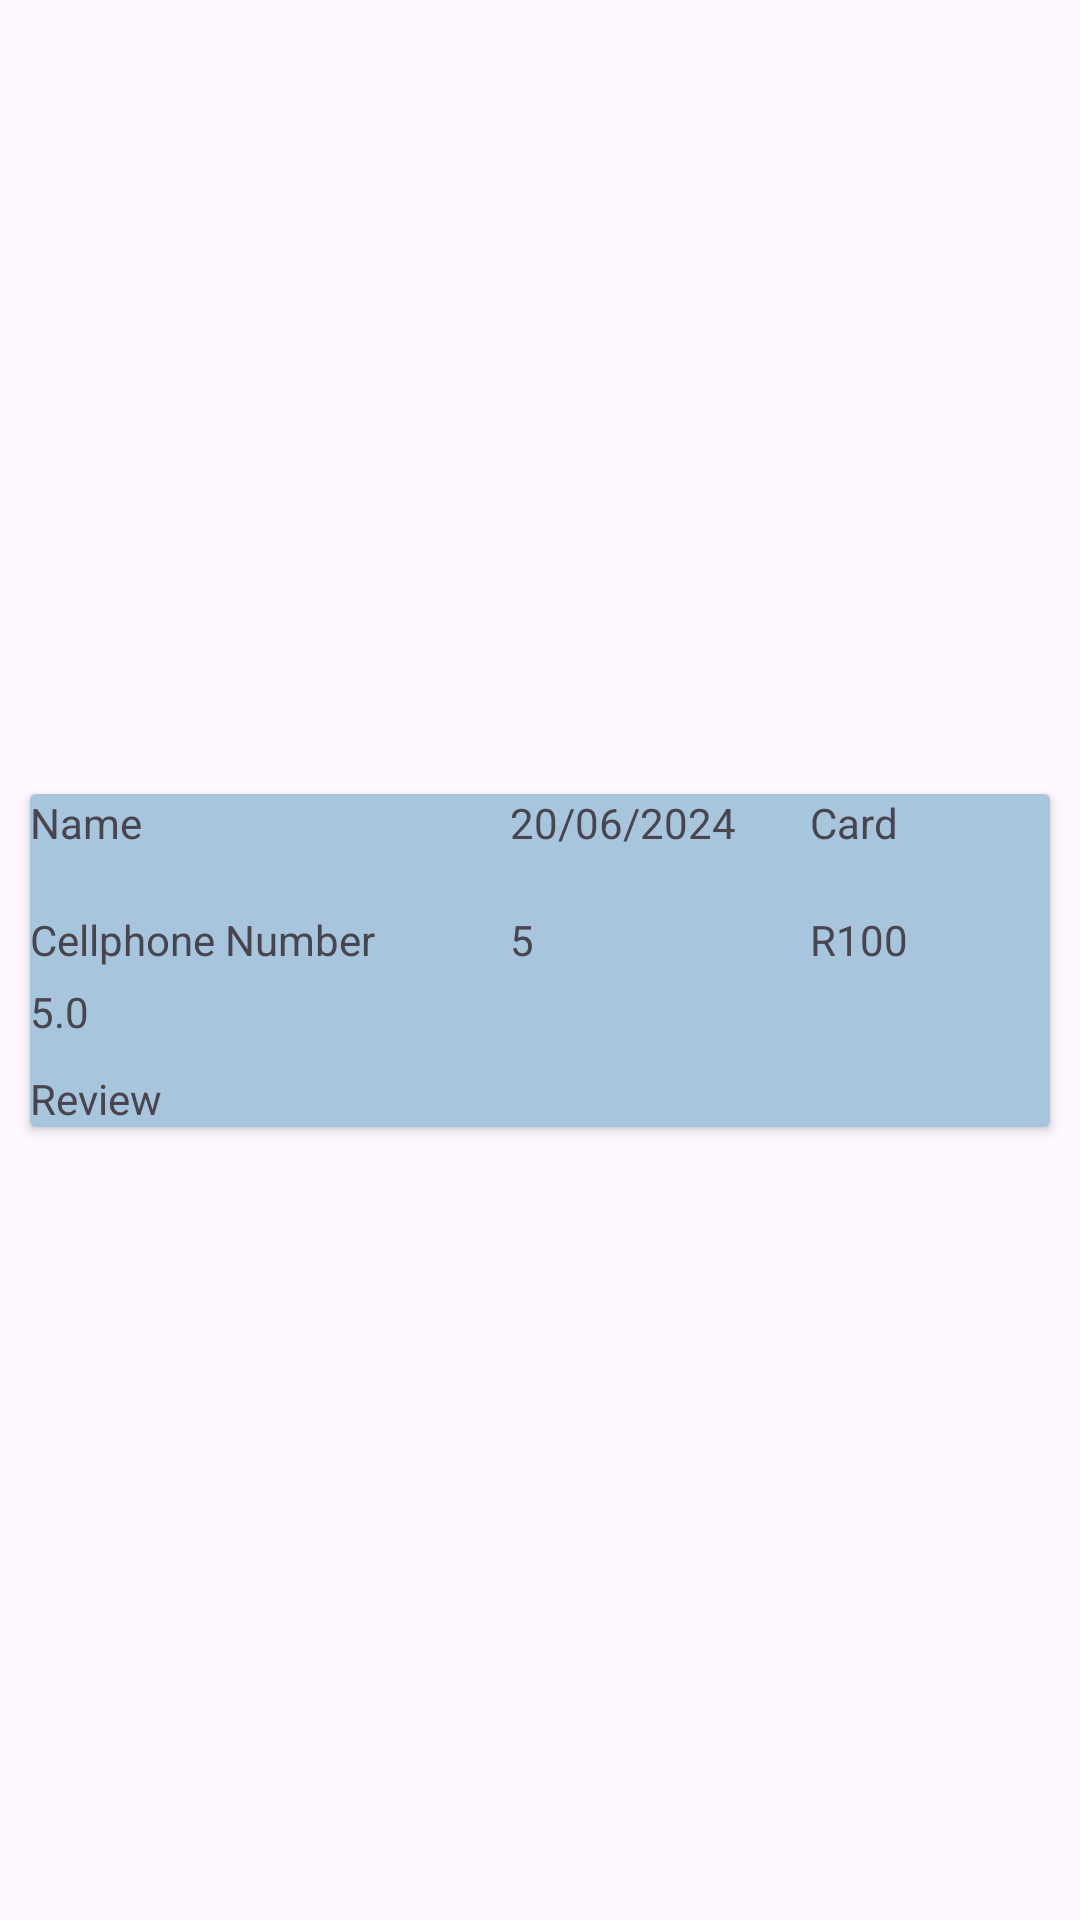

Here is an Android app screen rendered from its layout file. Give the layout XML and the strings, colors and styles it references.
<!-- AndroidManifest.xml: application theme Theme.Material3.Light.NoActionBar -->
<!-- res/layout/order_review_recycler_view.xml -->
<?xml version="1.0" encoding="utf-8"?>
<androidx.constraintlayout.widget.ConstraintLayout xmlns:android="http://schemas.android.com/apk/res/android"
    xmlns:app="http://schemas.android.com/apk/res-auto"
    xmlns:tools="http://schemas.android.com/tools"
    android:layout_width="match_parent"
    android:layout_height="wrap_content">

    <androidx.cardview.widget.CardView
        android:layout_width="match_parent"
        android:layout_height="wrap_content"
        android:layout_marginStart="10dp"
        android:layout_marginTop="10dp"
        android:layout_marginEnd="10dp"
        android:layout_marginBottom="10dp"
        app:layout_constraintBottom_toBottomOf="parent"
        app:layout_constraintEnd_toEndOf="parent"
        app:layout_constraintStart_toStartOf="parent"
        app:layout_constraintTop_toTopOf="parent">

        <androidx.constraintlayout.widget.ConstraintLayout
            android:layout_width="match_parent"
            android:layout_height="match_parent"
            android:background="@color/items">

            <LinearLayout
                android:id="@+id/linearLayout2"
                android:layout_width="0dp"
                android:layout_height="wrap_content"
                android:orientation="vertical"
                android:layout_marginEnd="10dp"
                app:layout_constraintEnd_toStartOf="@+id/linearLayout"
                app:layout_constraintStart_toStartOf="parent"
                app:layout_constraintTop_toTopOf="parent">

                <TextView
                    android:id="@+id/tvReviewCustomerName"
                    android:layout_width="wrap_content"
                    android:layout_height="wrap_content"
                    android:text="Name" />

                <TextView
                    android:id="@+id/tvReviewOrderCellphone"
                    android:layout_width="wrap_content"
                    android:layout_height="wrap_content"
                    android:layout_marginTop="20dp"
                    android:text="@string/cellphone_number" />

            </LinearLayout>

            <LinearLayout
                android:id="@+id/linearLayout4"
                android:layout_width="80dp"
                android:layout_height="wrap_content"
                android:orientation="vertical"
                app:layout_constraintEnd_toEndOf="parent"
                app:layout_constraintTop_toTopOf="parent">

                <TextView
                    android:id="@+id/tvReviewOrderPayment"
                    android:layout_width="match_parent"
                    android:layout_height="wrap_content"
                    android:text="Card" />

                <TextView
                    android:id="@+id/tvReviewOrderPrice"
                    android:layout_width="match_parent"
                    android:layout_height="wrap_content"
                    android:layout_marginTop="20dp"
                    android:text="R100" />
            </LinearLayout>

            <LinearLayout
                android:id="@+id/linearLayout"
                android:layout_width="90dp"
                android:layout_height="wrap_content"
                android:layout_marginEnd="10dp"
                android:orientation="vertical"
                app:layout_constraintEnd_toStartOf="@+id/linearLayout4"
                app:layout_constraintTop_toTopOf="parent">

                <TextView
                    android:id="@+id/tvReviewOrderTime"
                    android:layout_width="match_parent"
                    android:layout_height="wrap_content"
                    android:text="20/06/2024" />

                <TextView
                    android:id="@+id/tvReviewOrderItems"
                    android:layout_width="wrap_content"
                    android:layout_height="wrap_content"
                    android:layout_marginTop="20dp"
                    android:text="5" />
            </LinearLayout>

            <TextView
                android:id="@+id/tvReviewOrderDetails"
                android:layout_width="0dp"
                android:layout_height="wrap_content"
                android:layout_marginTop="10dp"
                android:text="Review"
                app:layout_constraintEnd_toEndOf="parent"
                app:layout_constraintStart_toStartOf="parent"
                app:layout_constraintTop_toBottomOf="@+id/tvReviewOrderRating" />

            <TextView
                android:id="@+id/tvReviewOrderRating"
                android:layout_width="wrap_content"
                android:layout_height="wrap_content"
                android:layout_marginTop="5dp"
                android:text="5.0"
                app:layout_constraintStart_toStartOf="parent"
                app:layout_constraintTop_toBottomOf="@+id/linearLayout2" />

            <ImageView
                android:id="@+id/imgStar"
                android:layout_width="wrap_content"
                android:layout_height="wrap_content"
                android:layout_marginStart="10dp"
                android:layout_marginTop="5dp"
                android:src="@drawable/baseline_star_rate_24"
                app:layout_constraintBottom_toBottomOf="@+id/tvReviewOrderRating"
                app:layout_constraintStart_toEndOf="@+id/tvReviewOrderRating"
                app:layout_constraintTop_toBottomOf="@+id/linearLayout2" />
        </androidx.constraintlayout.widget.ConstraintLayout>

    </androidx.cardview.widget.CardView>
</androidx.constraintlayout.widget.ConstraintLayout>
<!-- resources referenced by this layout -->
<resources>
  <color name="items">#B281ACCD</color>
  <string name="cellphone_number">Cellphone Number</string>
</resources>
